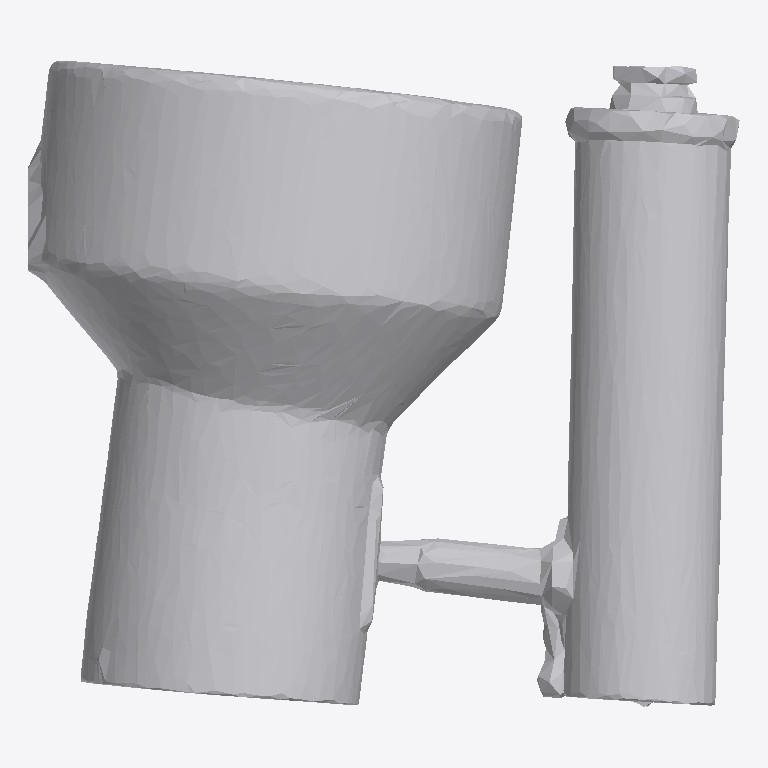
Plan cut of the same IFC building model at storey 'Ground Floor' (level 0.00 m, cut at 1.40 m), seen from above with north up, elements coloured by IFC class: 1 other element (light grey). No cut surface shows.
Extent 1.8 m × 1.6 m × 1.2 m (x, y, z). Storeys (1): Ground Floor at 0.00 m. Elements (1): 1 IfcFurniture.

HEADER;
FILE_DESCRIPTION(('ViewDefinition [CoordinationView]'),'2;1');
FILE_NAME('','2026-07-12T09:40:38',(''),(''),'IfcOpenShell 0.8.0','IfcOpenShell 0.8.0','');
FILE_SCHEMA(('IFC4'));
ENDSEC;
DATA;
#17=IFCPROJECT('1Dv50CoxL6Af8wJNScNxD9',#5,'Office Project',$,$,$,$,(#15),#10);
#20=IFCSITE('3E$sDVJMz4bQJec$RreXRG',#5,'Site',$,$,#19,$,$,.ELEMENT.,$,$,$,$,$);
#22=IFCBUILDING('3i5PSnRkHEjx9SDMK3j3JV',#5,'Building',$,$,#21,$,$,.ELEMENT.,$,$,$);
#24=IFCBUILDINGSTOREY('3pfWQHtKn2Cw61lRmtbmcA',#5,'Ground Floor',$,$,#23,$,$,.ELEMENT.,0.0);
#35=IFCFURNITURE('3ZtGl3tGz8beT2Ca4HdtID',#5,'list04_lamp',$,$,#34,#31,$,$);
ENDSEC;
